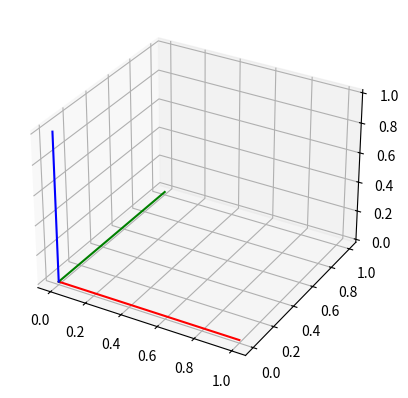

Write the Python code that produced this figure.
import matplotlib.pyplot as plt
from mpl_toolkits.mplot3d import Axes3D
import numpy as np


def show_cube():
    # Create axis
    axes = [1, 1, 1]

    # Plot figure
    fig = plt.figure()
    ax = fig.add_subplot(111, projection='3d')

    # Set labels for axes
    ax.plot([0, 1], [0, 0], [0, 0], color='r')
    ax.plot([0, 0], [0, 1], [0, 0], color='g')
    ax.plot([0, 0], [0, 0], [0, 1], color='b')

    # Voxels is used to customizations of the
    # sizes, positions and colors.
    plt.show()


if __name__ == "__main__":
    show_cube()
